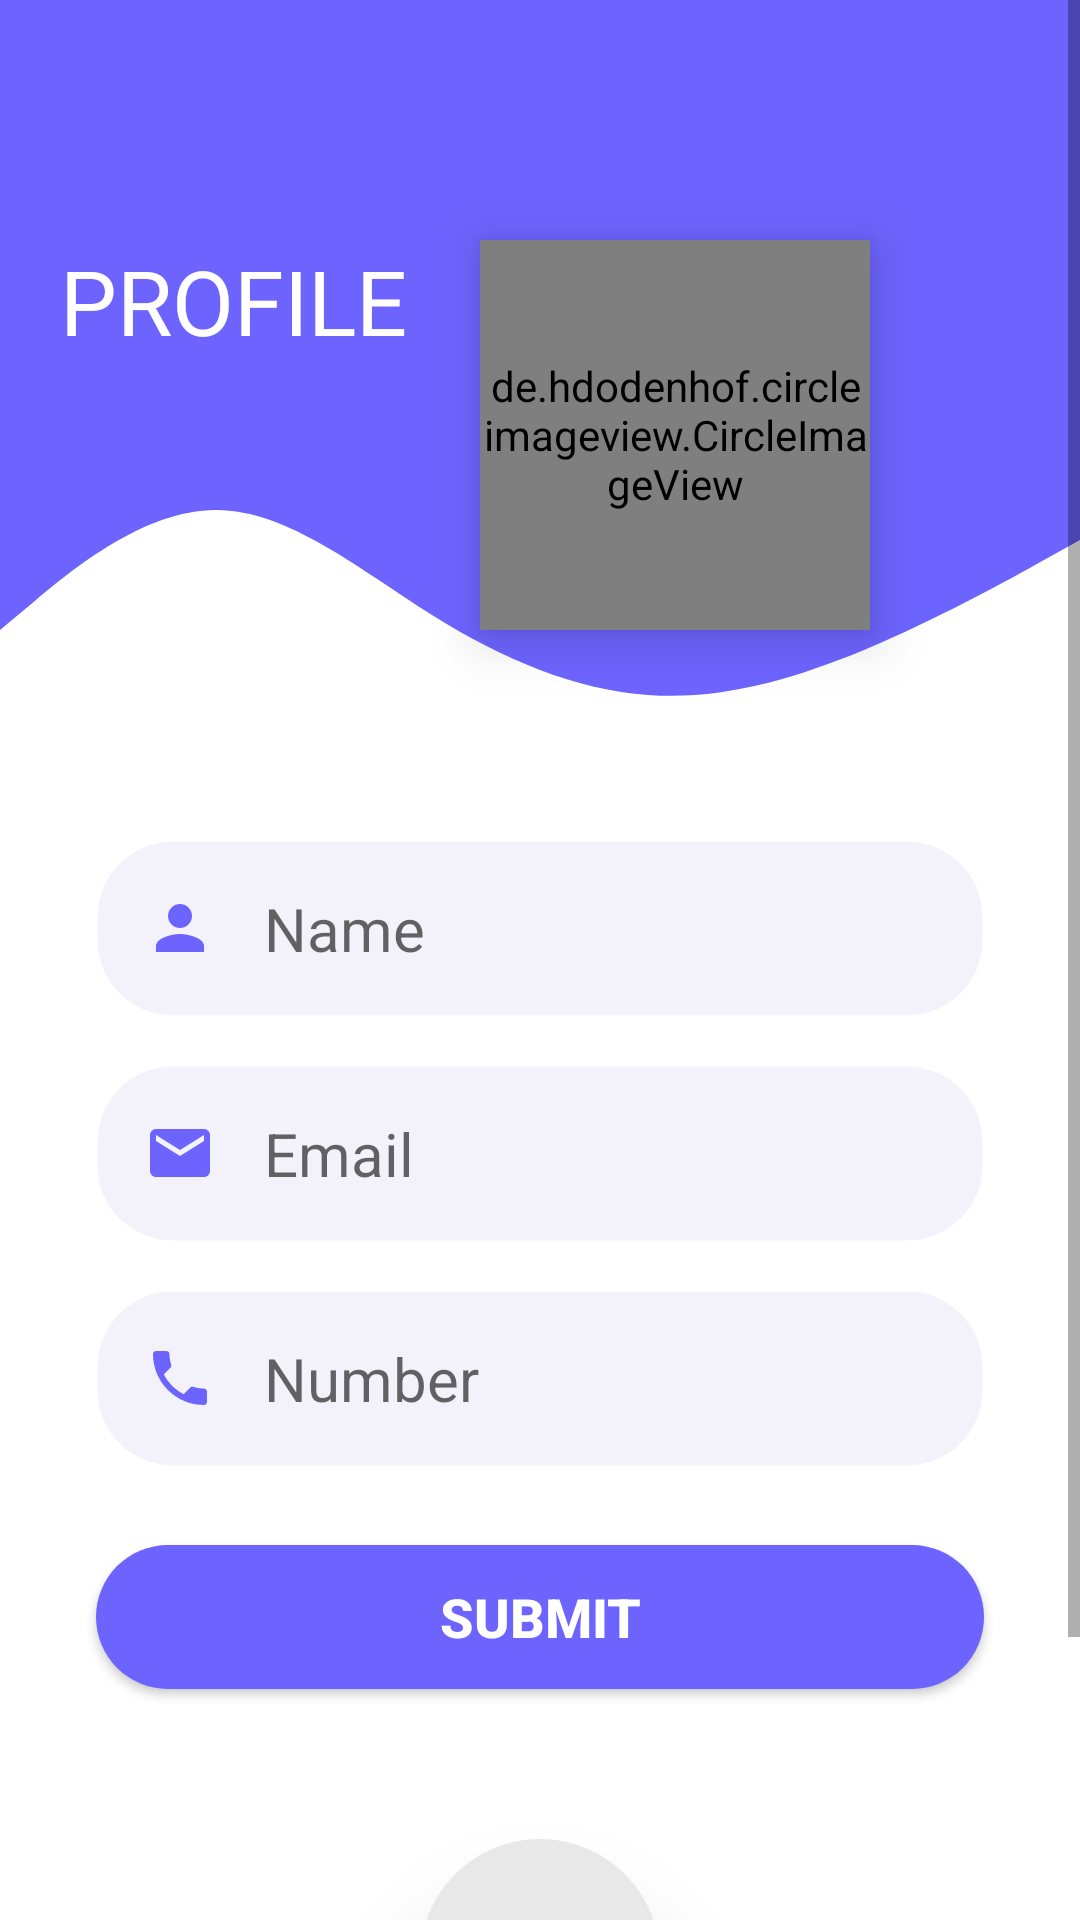

Layout XML and referenced resources for this Android screen:
<!-- AndroidManifest.xml: application theme Theme.EcommerceProject -->
<!-- res/layout/activity_profile_page.xml -->
<?xml version="1.0" encoding="utf-8"?>
<ScrollView
    xmlns:android="http://schemas.android.com/apk/res/android"
    xmlns:app="http://schemas.android.com/apk/res-auto"
    xmlns:tools="http://schemas.android.com/tools"
    android:layout_width="match_parent"
    android:layout_height="match_parent"
    tools:context=".Profile_page">

    <androidx.constraintlayout.widget.ConstraintLayout
        android:layout_width="match_parent"
        android:layout_height="match_parent">



    <View
        android:id="@+id/view3"
        android:layout_width="match_parent"
        android:layout_height="140dp"
        android:background="@color/colorprimary"
        app:layout_constraintEnd_toEndOf="parent"
        app:layout_constraintStart_toStartOf="parent"
        app:layout_constraintTop_toTopOf="parent" />

    <ImageView
        android:id="@+id/imageView5"
        android:layout_width="30dp"
        android:layout_height="30dp"
        android:layout_marginStart="10dp"
        android:layout_marginTop="17dp"
        android:src="@drawable/baseline_arrow_back_profile"
        app:layout_constraintStart_toStartOf="parent"
        app:layout_constraintTop_toTopOf="parent" />

    <View
        android:layout_width="match_parent"
        android:layout_height="100dp"
        android:background="@drawable/wave__2_"
        app:layout_constraintEnd_toEndOf="parent"
        app:layout_constraintStart_toStartOf="parent"
        app:layout_constraintTop_toBottomOf="@+id/view3" />

    <de.hdodenhof.circleimageview.CircleImageView
        android:id="@+id/imageView"
        android:layout_width="130dp"
        android:layout_height="130dp"
        android:elevation="10dp"
        android:src="@drawable/manlogo_origin"
        app:civ_border_color="@color/black"
        app:civ_border_width="2dp"
        android:layout_marginTop="80dp"
        android:layout_marginRight="70dp"
        app:layout_constraintEnd_toEndOf="parent"
        app:layout_constraintTop_toTopOf="parent" />

    <TextView
        android:id="@+id/textView4"
        android:layout_width="wrap_content"
        android:layout_height="wrap_content"
        android:layout_marginTop="60dp"
        android:padding="20dp"
        android:textAlignment="center"
        android:text="PROFILE"
        android:textColor="@color/white"
        android:textSize="30dp"
        app:layout_constraintStart_toStartOf="parent"
        app:layout_constraintTop_toTopOf="parent" />

    <EditText
        android:id="@+id/name"
        android:layout_width="0dp"
        android:layout_height="wrap_content"
        android:layout_marginStart="32dp"
        android:layout_marginEnd="32dp"
        android:drawableStart="@drawable/baseline_person_24"
        android:drawablePadding="16dp"
        android:ems="10"
        android:textSize="20dp"
        android:layout_marginTop="70dp"
        android:elevation="20dp"
        android:hint="Name"
        android:textColor="@color/black"
        android:inputType="textPersonName"
        android:padding="16dp"
        android:background="@drawable/round_border2"
        app:layout_constraintEnd_toEndOf="parent"
        app:layout_constraintStart_toStartOf="parent"
        app:layout_constraintTop_toBottomOf="@+id/imageView" />

    <EditText
        android:id="@+id/email"
        android:layout_width="0dp"
        android:layout_height="wrap_content"
        android:layout_marginStart="32dp"
        android:layout_marginTop="16dp"
        android:layout_marginEnd="32dp"
        android:drawableStart="@drawable/ic_email"
        android:drawablePadding="16dp"
        android:ems="10"
        android:background="@drawable/round_border2"
        android:textSize="20dp"
        android:elevation="20dp"
        android:hint="Email"
        android:textColor="@color/black"
        android:inputType="textEmailAddress"
        android:padding="16dp"
        app:layout_constraintEnd_toEndOf="parent"
        app:layout_constraintStart_toStartOf="parent"
        app:layout_constraintTop_toBottomOf="@+id/name" />

    <EditText
        android:id="@+id/number"
        android:layout_width="0dp"
        android:layout_height="wrap_content"
        android:layout_marginStart="32dp"
        android:layout_marginTop="16dp"
        android:layout_marginEnd="32dp"
        android:drawableStart="@drawable/baseline_local_phone_24"
        android:drawablePadding="16dp"
        android:ems="10"
        android:background="@drawable/round_border2"
        android:textSize="20dp"
        android:elevation="20dp"
        android:hint="Number"
        android:textColor="@color/black"
        android:inputType="number"
        android:padding="16dp"
        app:layout_constraintEnd_toEndOf="parent"
        app:layout_constraintStart_toStartOf="parent"
        app:layout_constraintTop_toBottomOf="@+id/email" />


    <Button
        android:id="@+id/submit"
        android:layout_width="0dp"
        android:layout_height="wrap_content"
        android:layout_marginStart="32dp"
        android:layout_marginTop="26dp"
        android:layout_marginEnd="32dp"
        android:background="@drawable/round_button"
        android:text="submit"
        android:textColor="@color/white"
        android:textSize="18sp"
        android:textStyle="bold"
        app:layout_constraintEnd_toEndOf="parent"
        app:layout_constraintStart_toStartOf="parent"
        app:layout_constraintTop_toBottomOf="@+id/number" />

    
    <ImageView
        android:id="@+id/logout"
        android:layout_width="80dp"
        android:layout_height="80dp"
        android:layout_gravity="center"
        android:scaleType="centerInside"
        android:elevation="20dp"
        android:background="@drawable/circulerlock"
        android:src="@drawable/baseline_logout_24"
        android:layout_marginTop="50dp"
        app:layout_constraintEnd_toEndOf="parent"
        app:layout_constraintStart_toStartOf="parent"
        app:layout_constraintTop_toBottomOf="@+id/submit" />

        <TextView
            android:id="@+id/logtext"
            android:layout_width="wrap_content"
            android:layout_height="wrap_content"
            android:textSize="13dp"
            android:textColor="@color/black"
            android:text="Logout"
            android:layout_marginTop="10dp"
            app:layout_constraintEnd_toEndOf="parent"
            app:layout_constraintStart_toStartOf="parent"
            app:layout_constraintTop_toBottomOf="@+id/logout"/>

        <Space
            android:layout_width="match_parent"
            android:layout_height="30dp"
            app:layout_constraintEnd_toEndOf="parent"
            app:layout_constraintStart_toStartOf="parent"
            app:layout_constraintTop_toBottomOf="@+id/logtext"/>

    </androidx.constraintlayout.widget.ConstraintLayout>

    </ScrollView>
<!-- resources referenced by this layout -->
<resources>
  <color name="black">#FF000000</color>
  <color name="colorprimary">#6D64FF</color>
  <color name="white">#FFFFFFFF</color>
  <!-- drawable baseline_person_24 (drawable) -->
  <vector android:height="24dp" android:tint="@color/colorprimary"
      android:viewportHeight="24" android:viewportWidth="24"
      android:width="24dp" xmlns:android="http://schemas.android.com/apk/res/android">
      <path android:fillColor="@android:color/white" android:pathData="M12,12c2.21,0 4,-1.79 4,-4s-1.79,-4 -4,-4 -4,1.79 -4,4 1.79,4 4,4zM12,14c-2.67,0 -8,1.34 -8,4v2h16v-2c0,-2.66 -5.33,-4 -8,-4z"/>
  </vector>
  <!-- drawable circulerlock (drawable) -->
  <?xml version="1.0" encoding="utf-8"?>
  <shape
      xmlns:android="http://schemas.android.com/apk/res/android"
      android:shape="oval">
  
      <solid
          android:color="@color/login"/>
  
      <size
          android:width="120dp"
          android:height="120dp"/>
  
      <stroke android:width="1dp" android:color="@color/login"/>
  </shape>
  <!-- drawable ic_email (drawable) -->
  <vector android:height="24dp" android:tint="@color/colorprimary"
      android:viewportHeight="24" android:viewportWidth="24"
      android:width="24dp" xmlns:android="http://schemas.android.com/apk/res/android">
      <path android:fillColor="@android:color/white" android:pathData="M20,4L4,4c-1.1,0 -1.99,0.9 -1.99,2L2,18c0,1.1 0.9,2 2,2h16c1.1,0 2,-0.9 2,-2L22,6c0,-1.1 -0.9,-2 -2,-2zM20,8l-8,5 -8,-5L4,6l8,5 8,-5v2z"/>
  </vector>
  <!-- drawable round_border2 (drawable) -->
  <?xml version="1.0" encoding="utf-8"?>
  <shape xmlns:android="http://schemas.android.com/apk/res/android"
      android:shape="rectangle">
  
  
      <solid android:color="#F3F2FA" />
  
      <corners android:radius="25dp" />
  
      <stroke android:width="1dp" android:color="#1AFFFFFF"/>
  
  </shape>
  <!-- drawable round_button (drawable) -->
  <?xml version="1.0" encoding="utf-8"?>
  <shape xmlns:android="http://schemas.android.com/apk/res/android">
      <solid android:color="@color/colorprimary"/>
          <corners android:radius="100dp"/>
  
      </shape>
  <!-- drawable wave__2_ (drawable) -->
  <vector xmlns:android="http://schemas.android.com/apk/res/android"
      android:width="1440dp"
      android:height="320dp"
      android:viewportWidth="1440"
      android:viewportHeight="320">
    <path
        android:pathData="M0,224L48,192C96,160 192,96 288,96C384,96 480,160 576,208C672,256 768,288 864,293.3C960,299 1056,277 1152,245.3C1248,213 1344,171 1392,149.3L1440,128L1440,0L1392,0C1344,0 1248,0 1152,0C1056,0 960,0 864,0C768,0 672,0 576,0C480,0 384,0 288,0C192,0 96,0 48,0L0,0Z"
        android:fillColor="@color/colorprimary"/>
  </vector>
  <style name="Theme.EcommerceProject" parent="Theme.MaterialComponents.DayNight.DarkActionBar">
          
          <item name="colorPrimary">@color/purple_500</item>
          <item name="colorPrimaryVariant">@color/purple_700</item>
          <item name="colorOnPrimary">@color/white</item>
          
          <item name="colorSecondary">@color/teal_200</item>
          <item name="colorSecondaryVariant">@color/teal_700</item>
          <item name="colorOnSecondary">@color/black</item>
          
          <item name="android:statusBarColor">?attr/colorPrimaryVariant</item>
          
      </style>
  <color name="login">#E8E8E8</color>
  <color name="purple_500">#6D64FF</color>
  <color name="purple_700">#FFFFFFFF</color>
  <color name="teal_200">#FF03DAC5</color>
  <color name="teal_700">#FF018786</color>
</resources>
